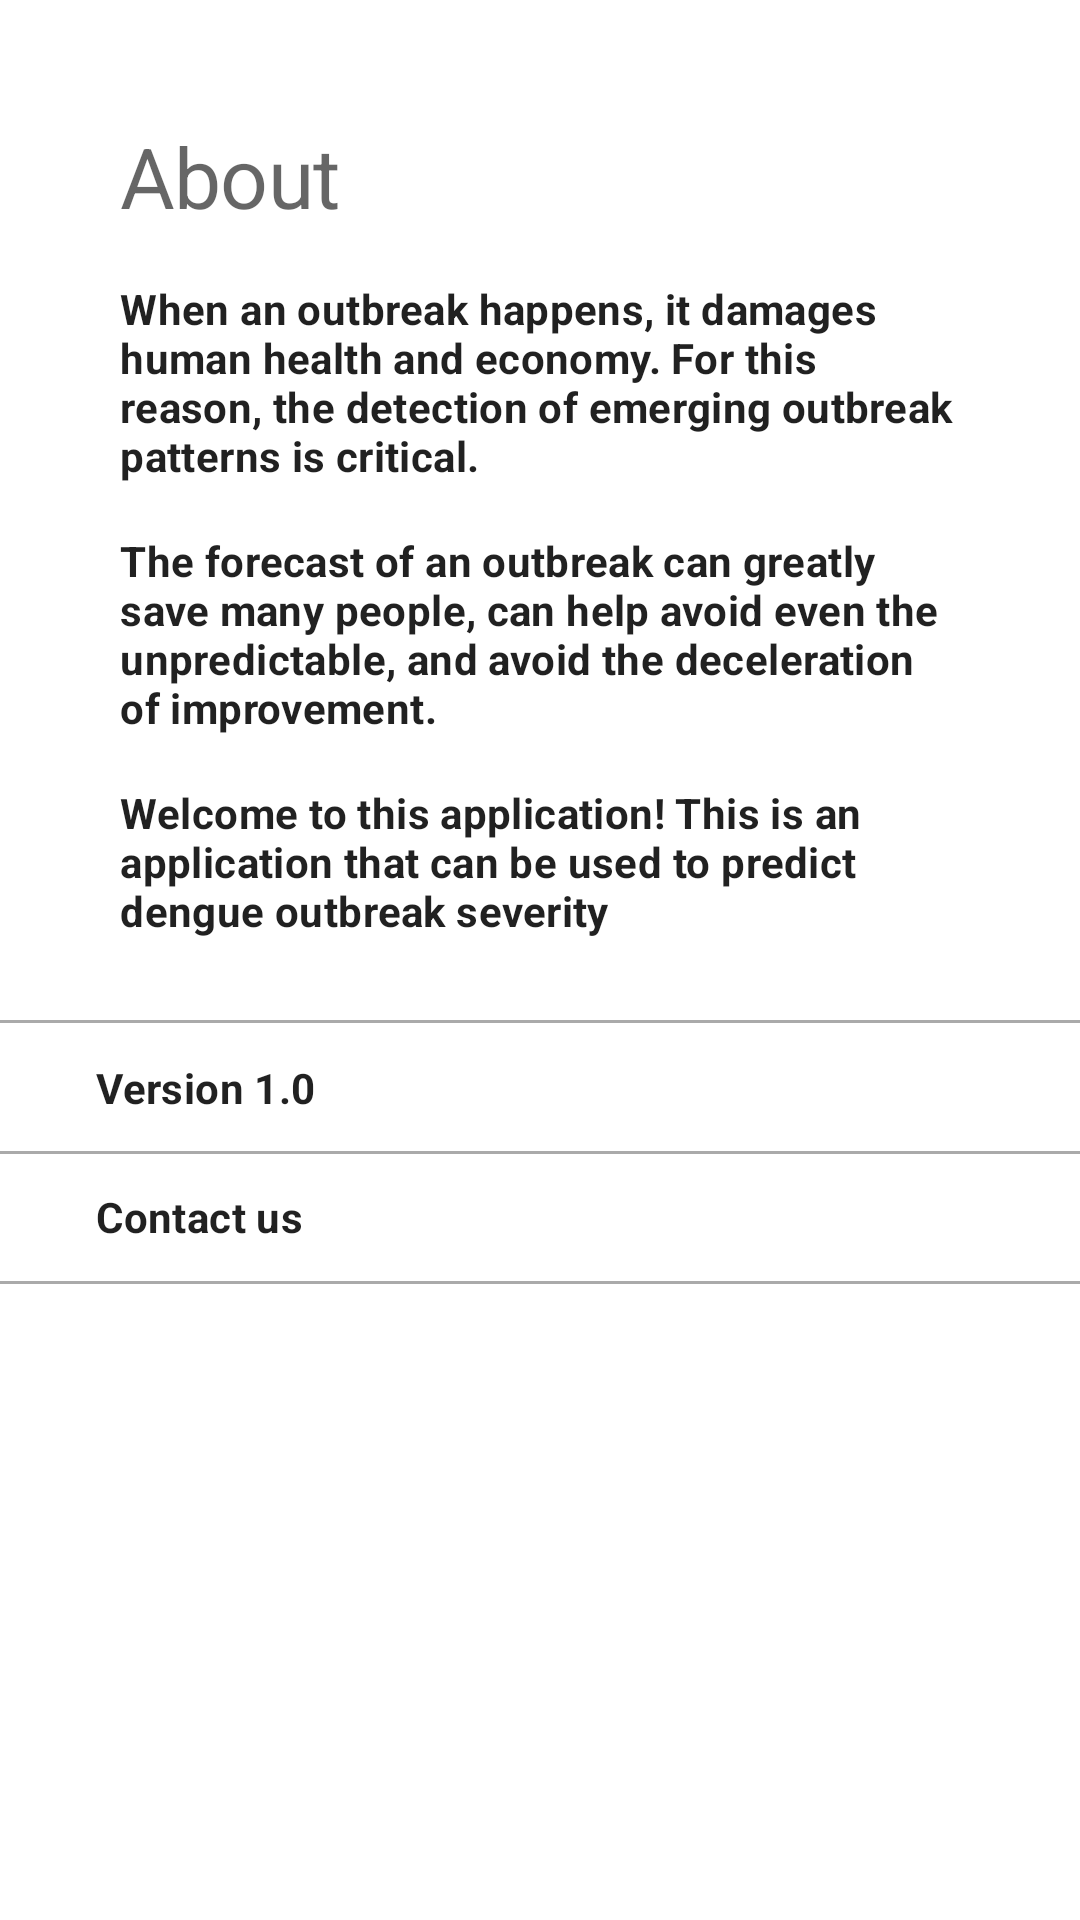

This screen was rendered from an Android layout file. Write that file and the resources it references.
<!-- AndroidManifest.xml: application theme Theme.CAP0386 -->
<!-- res/layout/fragment_about.xml -->
<?xml version="1.0" encoding="utf-8"?>
<FrameLayout xmlns:android="http://schemas.android.com/apk/res/android"
    xmlns:app="http://schemas.android.com/apk/res-auto"
    xmlns:tools="http://schemas.android.com/tools"
    android:layout_width="match_parent"
    android:layout_height="match_parent"
    tools:context=".AboutFragment">

    

    <androidx.constraintlayout.widget.ConstraintLayout
        android:layout_width="match_parent"
        android:layout_height="match_parent">

        <TextView
            android:id="@+id/textView2"
            android:layout_width="wrap_content"
            android:layout_height="wrap_content"
            android:layout_marginStart="40dp"
            android:layout_marginTop="40dp"
            android:text="About"
            android:textAppearance="@style/heading2"
            app:layout_constraintStart_toStartOf="parent"
            app:layout_constraintTop_toTopOf="parent" />

        <TextView
            android:id="@+id/textView"
            android:layout_width="0dp"
            android:layout_height="wrap_content"
            android:layout_marginStart="40dp"
            android:layout_marginTop="16dp"
            android:layout_marginEnd="40dp"
            android:text="When an outbreak happens, it damages human health and economy. For this reason, the detection of emerging outbreak patterns is critical."
            android:textAppearance="@style/subtitle"
            app:layout_constraintEnd_toEndOf="parent"
            app:layout_constraintStart_toStartOf="parent"
            app:layout_constraintTop_toBottomOf="@+id/textView2" />

        <TextView
            android:id="@+id/textView4"
            android:layout_width="0dp"
            android:layout_height="wrap_content"
            android:layout_marginStart="40dp"
            android:layout_marginTop="16dp"
            android:layout_marginEnd="40dp"
            android:text="The forecast of an outbreak can greatly save many people, can help avoid even the unpredictable, and avoid the deceleration of improvement."
            android:textAppearance="@style/subtitle"
            app:layout_constraintEnd_toEndOf="parent"
            app:layout_constraintStart_toStartOf="parent"
            app:layout_constraintTop_toBottomOf="@+id/textView" />

        <TextView
            android:id="@+id/textView5"
            android:layout_width="0dp"
            android:layout_height="wrap_content"
            android:layout_marginStart="40dp"
            android:layout_marginTop="16dp"
            android:layout_marginEnd="40dp"
            android:text="Welcome to this application! This is an application that can be used to predict dengue outbreak severity"
            android:textAppearance="@style/subtitle"
            app:layout_constraintEnd_toEndOf="parent"
            app:layout_constraintStart_toStartOf="parent"
            app:layout_constraintTop_toBottomOf="@+id/textView4" />

        <TextView
            android:id="@+id/textView6"
            android:layout_width="wrap_content"
            android:layout_height="wrap_content"
            android:layout_marginStart="32dp"
            android:layout_marginTop="40dp"
            android:text="Version 1.0"
            android:textAppearance="@style/subtitle"
            app:layout_constraintStart_toStartOf="parent"
            app:layout_constraintTop_toBottomOf="@+id/textView5" />

        <TextView
            android:id="@+id/textView7"
            android:layout_width="wrap_content"
            android:layout_height="wrap_content"
            android:layout_marginStart="32dp"
            android:layout_marginTop="24dp"
            android:text="Contact us"
            android:textAppearance="@style/subtitle"
            app:layout_constraintStart_toStartOf="parent"
            app:layout_constraintTop_toBottomOf="@+id/textView6" />

        <TextView
            android:id="@+id/textView8"
            android:layout_width="0dp"
            android:layout_height="1dp"
            android:background="@android:color/darker_gray"
            app:layout_constraintBottom_toTopOf="@+id/textView7"
            app:layout_constraintEnd_toEndOf="parent"
            app:layout_constraintHorizontal_bias="0.0"
            app:layout_constraintStart_toStartOf="parent"
            app:layout_constraintTop_toBottomOf="@+id/textView6" />

        <TextView
            android:id="@+id/textView10"
            android:layout_width="0dp"
            android:layout_height="1dp"
            android:layout_marginBottom="12dp"
            android:background="@android:color/darker_gray"
            app:layout_constraintBottom_toTopOf="@+id/textView6"
            app:layout_constraintEnd_toEndOf="parent"
            app:layout_constraintHorizontal_bias="0.0"
            app:layout_constraintStart_toStartOf="parent" />

        <TextView
            android:id="@+id/textView9"
            android:layout_width="0dp"
            android:layout_height="1dp"
            android:layout_marginTop="12dp"
            android:background="@android:color/darker_gray"
            app:layout_constraintEnd_toEndOf="parent"
            app:layout_constraintHorizontal_bias="0.0"
            app:layout_constraintStart_toStartOf="parent"
            app:layout_constraintTop_toBottomOf="@+id/textView7" />

    </androidx.constraintlayout.widget.ConstraintLayout>

</FrameLayout>
<!-- resources referenced by this layout -->
<resources>
  <style name="heading2" parent="TextAppearance.MaterialComponents.Headline2">
      <item name="fontFamily">@font/proza_libre_bold</item>
      <item name="android:textSize">28sp</item>
  </style>
  <style name="subtitle" parent="TextAppearance.MaterialComponents.Subtitle1">
      <item name="fontFamily">@font/open_sans</item>
      <item name="android:textStyle">bold</item>
      <item name="android:textSize">14sp</item>
  </style>
  <style name="Theme.CAP0386" parent="Theme.MaterialComponents.DayNight.NoActionBar">
      
      <item name="colorPrimary">@color/purple_500</item>
      <item name="colorPrimaryVariant">@color/purple_700</item>
      <item name="colorOnPrimary">@color/white</item>
      
      <item name="colorSecondary">@color/teal_200</item>
      <item name="colorSecondaryVariant">@color/teal_700</item>
      <item name="colorOnSecondary">@color/black</item>
      
      <item name="android:statusBarColor" tools:targetApi="l">?attr/colorPrimaryVariant</item>
      
  </style>
  <!-- not gathered from this repository: default colours our renderer supplied (Android Studio template values) -->
  <color name="purple_500">#FF6200EE</color>
  <color name="purple_700">#FF3700B3</color>
  <color name="teal_200">#FF03DAC5</color>
  <color name="teal_700">#FF018786</color>
  <color name="black">#FF000000</color>
  <color name="white">#FFFFFFFF</color>
</resources>
